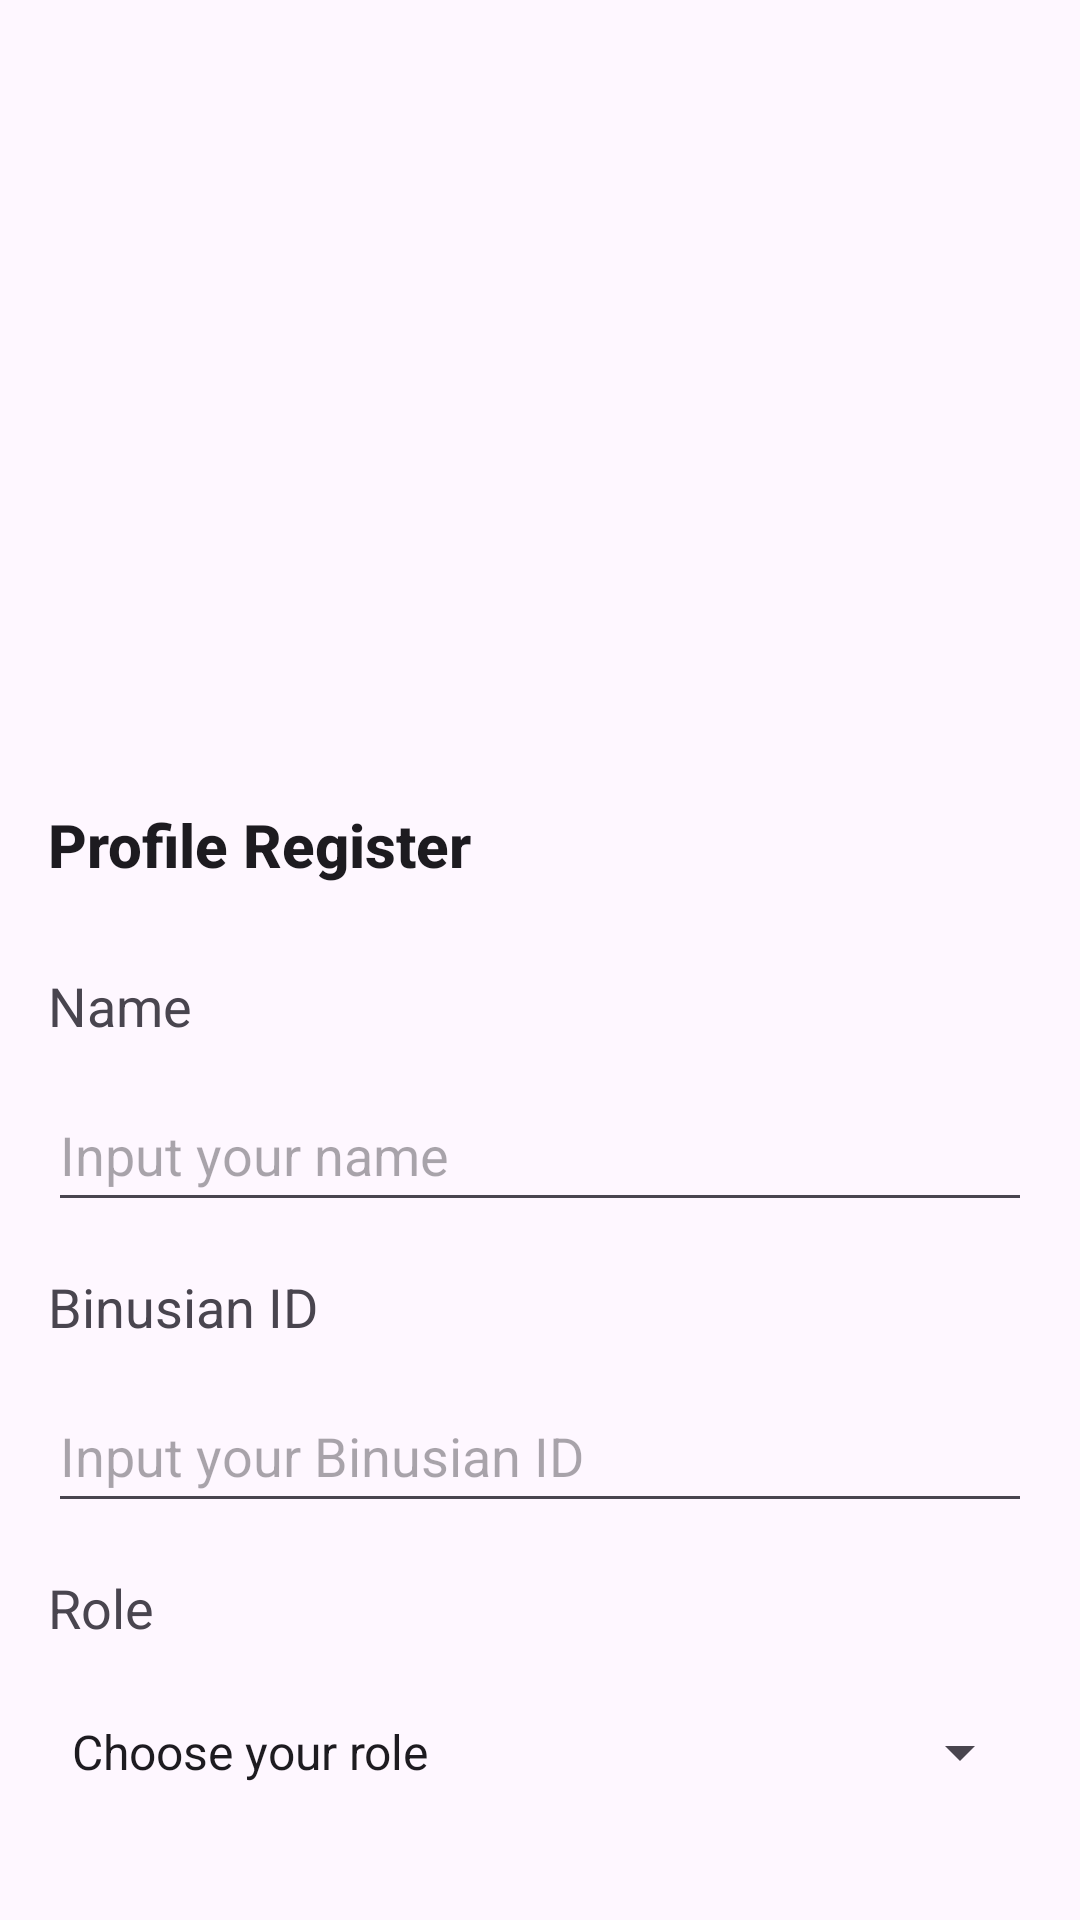

Write the Android layout XML for this screen, with the resource values it uses.
<!-- AndroidManifest.xml: application theme Theme.Sesi_4_Kath -->
<!-- res/layout/activity_main.xml -->
<?xml version="1.0" encoding="utf-8"?>
<androidx.constraintlayout.widget.ConstraintLayout xmlns:android="http://schemas.android.com/apk/res/android"
    xmlns:app="http://schemas.android.com/apk/res-auto"
    xmlns:tools="http://schemas.android.com/tools"
    android:id="@+id/main"
    android:layout_width="match_parent"
    android:layout_height="match_parent"
    tools:context=".MainActivity">

    <ImageView
        android:id="@+id/imageView3"
        android:layout_width="339dp"
        android:layout_height="232dp"
        android:layout_marginStart="16dp"
        android:layout_marginTop="16dp"
        android:layout_marginEnd="16dp"
        app:layout_constraintEnd_toEndOf="parent"
        app:layout_constraintStart_toStartOf="parent"
        app:layout_constraintTop_toTopOf="parent"
        app:srcCompat="@drawable/logo_binus_university" />

    <TextView
        android:id="@+id/mainProfileRegTV"
        android:layout_width="wrap_content"
        android:layout_height="wrap_content"
        android:layout_marginStart="16dp"
        android:layout_marginTop="20dp"
        android:layout_marginEnd="285dp"
        android:text="Profile Register"
        android:textAppearance="@style/TextAppearance.AppCompat.Body2"
        android:textSize="20sp"
        android:textStyle="bold"
        app:layout_constraintEnd_toEndOf="parent"
        app:layout_constraintHorizontal_bias="0.0"
        app:layout_constraintStart_toStartOf="parent"
        app:layout_constraintTop_toBottomOf="@+id/imageView3" />

    <TextView
        android:id="@+id/mainNameTV"
        android:layout_width="0dp"
        android:layout_height="wrap_content"
        android:layout_marginStart="16dp"
        android:layout_marginTop="28dp"
        android:layout_marginEnd="16dp"
        android:text="Name"
        android:textSize="18sp"
        app:layout_constraintEnd_toEndOf="parent"
        app:layout_constraintHorizontal_bias="0.0"
        app:layout_constraintStart_toStartOf="parent"
        app:layout_constraintTop_toBottomOf="@+id/mainProfileRegTV" />

    <EditText
        android:id="@+id/mainNameET"
        android:layout_width="0dp"
        android:layout_height="48dp"
        android:layout_marginStart="16dp"
        android:layout_marginTop="12dp"
        android:layout_marginEnd="16dp"
        android:ems="10"
        android:hint="Input your name"
        android:inputType="text"
        android:textAlignment="textStart"
        android:textSize="18sp"
        app:layout_constraintEnd_toEndOf="parent"
        app:layout_constraintHorizontal_bias="0.0"
        app:layout_constraintStart_toStartOf="parent"
        app:layout_constraintTop_toBottomOf="@+id/mainNameTV" />

    <TextView
        android:id="@+id/mainBinusianIDTV"
        android:layout_width="0dp"
        android:layout_height="wrap_content"
        android:layout_marginStart="16dp"
        android:layout_marginTop="16dp"
        android:layout_marginEnd="16dp"
        android:text="Binusian ID"
        android:textSize="18sp"
        app:layout_constraintEnd_toEndOf="parent"
        app:layout_constraintHorizontal_bias="0.0"
        app:layout_constraintStart_toStartOf="parent"
        app:layout_constraintTop_toBottomOf="@+id/mainNameET" />

    <EditText
        android:id="@+id/mainBinusianIdET"
        android:layout_width="0dp"
        android:layout_height="48dp"
        android:layout_marginStart="16dp"
        android:layout_marginTop="12dp"
        android:layout_marginEnd="16dp"
        android:ems="10"
        android:hint="Input your Binusian ID"
        android:inputType="number"
        app:layout_constraintEnd_toEndOf="parent"
        app:layout_constraintHorizontal_bias="1.0"
        app:layout_constraintStart_toStartOf="parent"
        app:layout_constraintTop_toBottomOf="@+id/mainBinusianIDTV" />

    <TextView
        android:id="@+id/mainRoleTV"
        android:layout_width="0dp"
        android:layout_height="wrap_content"
        android:layout_marginStart="16dp"
        android:layout_marginTop="16dp"
        android:layout_marginEnd="16dp"
        android:text="Role"
        android:textSize="18sp"
        app:layout_constraintEnd_toEndOf="parent"
        app:layout_constraintHorizontal_bias="1.0"
        app:layout_constraintStart_toStartOf="parent"
        app:layout_constraintTop_toBottomOf="@+id/mainBinusianIdET" />

    <Spinner
        android:id="@+id/mainRoleSpn"
        android:layout_width="0dp"
        android:layout_height="48dp"
        android:layout_marginStart="16dp"
        android:layout_marginTop="12dp"
        android:layout_marginEnd="16dp"
        android:entries="@array/roles"
        app:layout_constraintEnd_toEndOf="parent"
        app:layout_constraintHorizontal_bias="0.0"
        app:layout_constraintStart_toStartOf="parent"
        app:layout_constraintTop_toBottomOf="@+id/mainRoleTV" />

    <Button
        android:id="@+id/mainRegisterBtn"
        android:layout_width="0dp"
        android:layout_height="wrap_content"
        android:layout_marginStart="16dp"
        android:layout_marginTop="236dp"
        android:layout_marginEnd="16dp"
        android:layout_marginBottom="16dp"
        android:text="Register"
        app:layout_constraintBottom_toBottomOf="parent"
        app:layout_constraintEnd_toEndOf="parent"
        app:layout_constraintHorizontal_bias="0.0"
        app:layout_constraintStart_toStartOf="parent"
        app:layout_constraintTop_toBottomOf="@+id/mainRoleSpn" />

</androidx.constraintlayout.widget.ConstraintLayout>
<!-- resources referenced by this layout -->
<resources>
  <string-array name="roles">
          <item>Choose your role</item>
          <item>Student</item>
          <item>Lecturer</item>
      </string-array>
  <style name="Theme.Sesi_4_Kath" parent="Base.Theme.Sesi_4_Kath" />
  <style name="Base.Theme.Sesi_4_Kath" parent="Theme.Material3.DayNight.NoActionBar">
          
          
      </style>
</resources>
